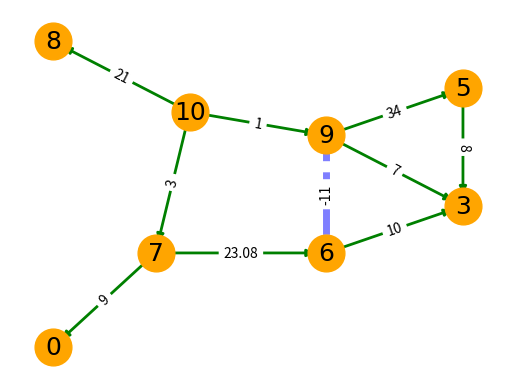

This chart was generated by the following Python code:


import matplotlib.pyplot as plt
import networkx as nx

G=nx.DiGraph()
# Add nodes by specifying their positions
G.add_node('10', pos=(2, 10))
G.add_node('9',  pos=(4, 9))
G.add_node('8',  pos=(0, 13))
G.add_node('7',  pos=(1.5, 4))
G.add_node('6',  pos=(4, 4))
G.add_node('5',  pos=(6, 11))
G.add_node('3',  pos=(6, 6))
G.add_node('0',  pos=(0, 0))

# Add edges by defining weight and label
G.add_edge('10','9',weight=  1, label='i')
G.add_edge('10','8',weight= 21, label='ii')
G.add_edge('10','7',weight=  3, label='x')
G.add_edge('9','3' ,weight=  7, label='o')
G.add_edge('9','6' ,weight=-11, label='w')
G.add_edge('9','5' ,weight= 34, label='%')
G.add_edge('7','0' ,weight=  9, label='good')
G.add_edge('7','6' ,weight=23.08, label='gogo')
G.add_edge('6','3' ,weight= 10, label='pop')
G.add_edge('5','3' ,weight= 8,  label='(())')

elarge=[(u,v) for (u,v,d) in G.edges(data=True) if d['weight'] >0.5] # solid edge
esmall=[(u,v) for (u,v,d) in G.edges(data=True) if d['weight'] <=0.5] # dashed edge

# Retrieve the positions from graph nodes and save to a dictionary
pos=nx.get_node_attributes(G,'pos')
# Draw nodes
nx.draw_networkx_nodes(G,pos,node_size=700, node_color='orange')

# Draw edges
nx.draw_networkx_edges(G,pos,edgelist=elarge, width=2, edge_color='g')
nx.draw_networkx_edges(G,pos,edgelist=esmall, arrows=False, width=5,
                       alpha=0.5,edge_color='b',style='dashed')

# Draw node labels
nx.draw_networkx_labels(G,pos,font_size=18,font_family='Cambria')

# Draw edge labels
edge_labels =dict([((u, v), d['weight']) #label로 바꿀 수 있다.
                   for u, v, d in G.edges(data=True)])

print("에지 레이블 dict=", edge_labels)

nx.draw_networkx_edge_labels(G, pos, edge_labels=edge_labels)

plt.axis('off')
plt.show() # display
